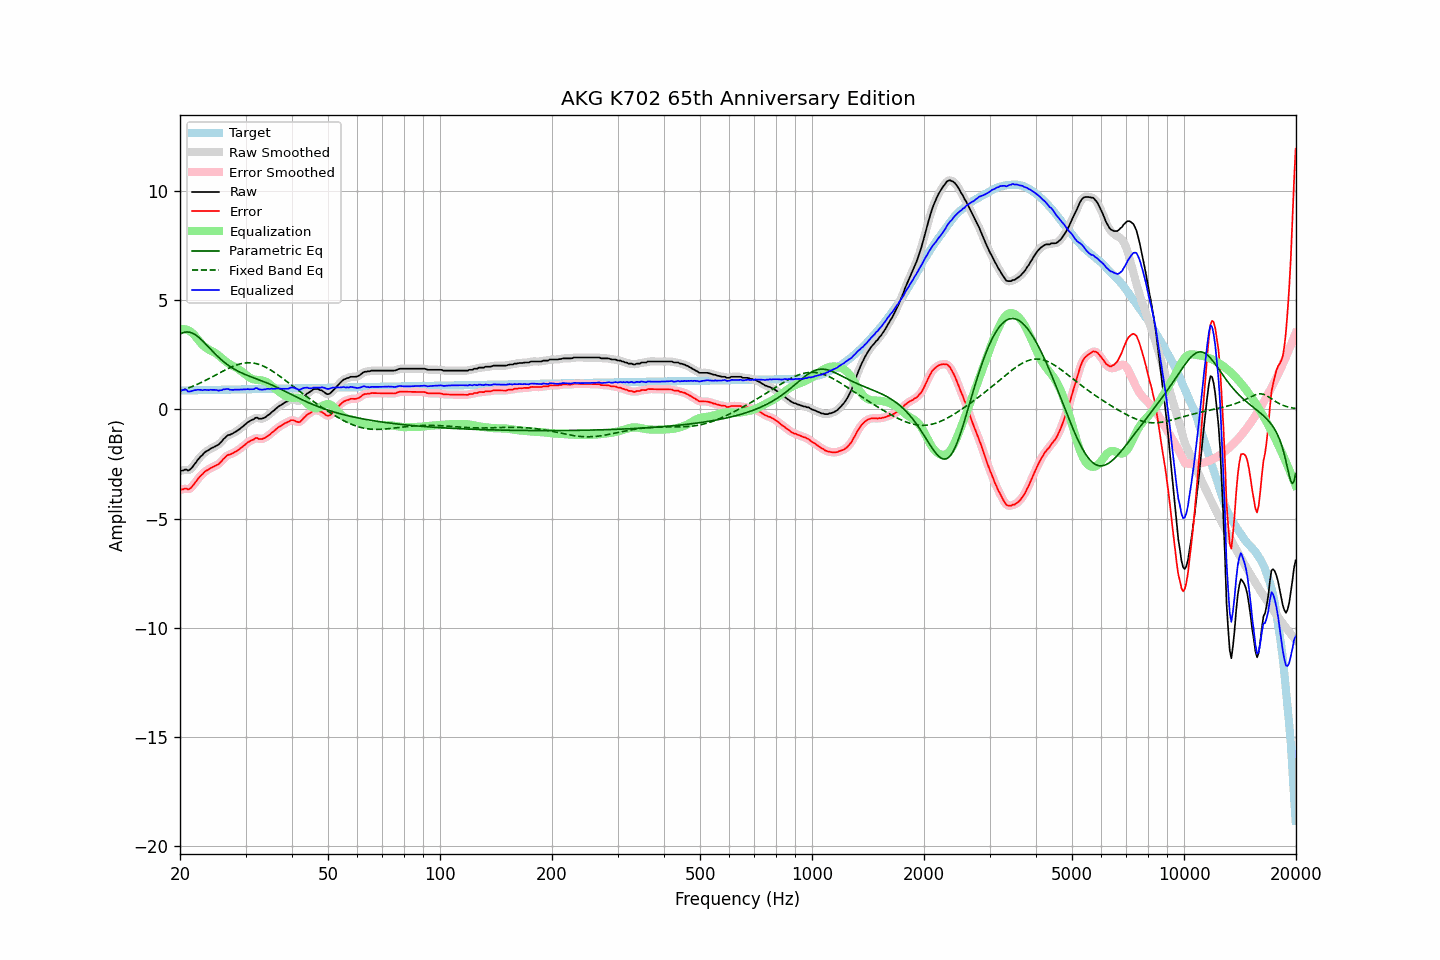

Source data for this figure (header and first rows):
frequency, raw, error, smoothed, error_smoothed, equalization, parametric_eq, fixed_band_eq, equalized_raw, equalized_smoothed, target
20.00, -2.83, -3.69, -2.83, -3.69, 3.67, 3.45, 0.84, 0.84, 0.84, 0.86
20.20, -2.81, -3.67, -2.80, -3.67, 3.68, 3.49, 0.86, 0.87, 0.88, 0.86
20.40, -2.79, -3.66, -2.78, -3.65, 3.68, 3.52, 0.89, 0.88, 0.89, 0.87
20.61, -2.76, -3.62, -2.77, -3.64, 3.67, 3.54, 0.91, 0.91, 0.90, 0.87
20.81, -2.76, -3.62, -2.78, -3.65, 3.65, 3.54, 0.94, 0.90, 0.88, 0.87
21.02, -2.81, -3.67, -2.78, -3.65, 3.62, 3.54, 0.97, 0.82, 0.85, 0.87
21.23, -2.77, -3.64, -2.76, -3.63, 3.58, 3.53, 1.00, 0.82, 0.82, 0.87
21.44, -2.70, -3.58, -2.71, -3.58, 3.54, 3.51, 1.03, 0.83, 0.83, 0.87
21.66, -2.62, -3.49, -2.62, -3.49, 3.47, 3.48, 1.06, 0.86, 0.85, 0.87
21.87, -2.51, -3.39, -2.52, -3.39, 3.40, 3.44, 1.09, 0.88, 0.88, 0.87
22.09, -2.42, -3.30, -2.42, -3.29, 3.31, 3.39, 1.12, 0.89, 0.89, 0.88
22.31, -2.31, -3.19, -2.32, -3.20, 3.22, 3.34, 1.16, 0.90, 0.90, 0.88
22.54, -2.23, -3.11, -2.23, -3.11, 3.12, 3.28, 1.19, 0.90, 0.89, 0.88
22.76, -2.14, -3.03, -2.15, -3.03, 3.04, 3.21, 1.22, 0.89, 0.89, 0.88
22.99, -2.09, -2.97, -2.07, -2.95, 2.96, 3.14, 1.26, 0.87, 0.89, 0.88
23.22, -2.00, -2.88, -2.00, -2.89, 2.89, 3.07, 1.30, 0.90, 0.89, 0.88
23.45, -1.94, -2.82, -1.94, -2.83, 2.83, 2.99, 1.33, 0.90, 0.89, 0.88
23.69, -1.90, -2.78, -1.89, -2.78, 2.78, 2.91, 1.37, 0.88, 0.89, 0.89
23.92, -1.85, -2.74, -1.85, -2.73, 2.74, 2.84, 1.41, 0.88, 0.89, 0.89
24.16, -1.80, -2.68, -1.81, -2.69, 2.70, 2.76, 1.45, 0.90, 0.89, 0.89
24.40, -1.76, -2.65, -1.76, -2.65, 2.66, 2.68, 1.49, 0.89, 0.90, 0.89
24.65, -1.73, -2.62, -1.72, -2.61, 2.62, 2.60, 1.53, 0.89, 0.90, 0.89
24.89, -1.68, -2.58, -1.69, -2.58, 2.58, 2.53, 1.57, 0.89, 0.89, 0.89
25.14, -1.64, -2.54, -1.65, -2.54, 2.53, 2.46, 1.61, 0.88, 0.88, 0.89
25.39, -1.61, -2.51, -1.60, -2.50, 2.47, 2.39, 1.65, 0.86, 0.87, 0.90
25.65, -1.54, -2.43, -1.54, -2.43, 2.41, 2.32, 1.68, 0.87, 0.87, 0.90
25.91, -1.47, -2.37, -1.46, -2.36, 2.35, 2.25, 1.72, 0.88, 0.89, 0.90
26.16, -1.36, -2.26, -1.38, -2.28, 2.28, 2.19, 1.76, 0.92, 0.91, 0.90
26.43, -1.31, -2.21, -1.30, -2.20, 2.22, 2.13, 1.80, 0.92, 0.93, 0.90
26.69, -1.23, -2.13, -1.23, -2.13, 2.16, 2.08, 1.84, 0.94, 0.93, 0.90
26.96, -1.18, -2.08, -1.19, -2.09, 2.11, 2.02, 1.87, 0.94, 0.92, 0.90
27.23, -1.17, -2.07, -1.15, -2.06, 2.06, 1.97, 1.91, 0.90, 0.91, 0.91
27.50, -1.13, -2.03, -1.13, -2.03, 2.02, 1.92, 1.94, 0.90, 0.90, 0.91
27.77, -1.09, -2.00, -1.09, -2.00, 1.99, 1.88, 1.97, 0.89, 0.89, 0.91
28.05, -1.05, -1.95, -1.05, -1.96, 1.95, 1.83, 2.00, 0.90, 0.90, 0.91
28.33, -1.00, -1.92, -1.00, -1.92, 1.91, 1.79, 2.03, 0.90, 0.90, 0.91
28.62, -0.96, -1.87, -0.96, -1.87, 1.86, 1.75, 2.05, 0.91, 0.91, 0.91
28.90, -0.91, -1.82, -0.90, -1.82, 1.81, 1.72, 2.08, 0.91, 0.91, 0.91
29.19, -0.85, -1.76, -0.85, -1.76, 1.76, 1.68, 2.09, 0.91, 0.91, 0.91
29.48, -0.78, -1.70, -0.79, -1.70, 1.70, 1.65, 2.11, 0.91, 0.91, 0.92
29.78, -0.73, -1.64, -0.72, -1.64, 1.64, 1.61, 2.12, 0.92, 0.92, 0.92
30.08, -0.67, -1.59, -0.66, -1.58, 1.58, 1.58, 2.13, 0.92, 0.92, 0.92
30.38, -0.60, -1.52, -0.60, -1.52, 1.53, 1.55, 2.14, 0.93, 0.92, 0.92
30.68, -0.56, -1.48, -0.55, -1.47, 1.48, 1.53, 2.14, 0.92, 0.92, 0.92
30.99, -0.51, -1.43, -0.51, -1.44, 1.43, 1.50, 2.13, 0.92, 0.92, 0.92
31.30, -0.48, -1.40, -0.47, -1.40, 1.40, 1.47, 2.13, 0.92, 0.92, 0.92
31.61, -0.45, -1.37, -0.43, -1.35, 1.37, 1.44, 2.12, 0.93, 0.95, 0.93
31.93, -0.39, -1.31, -0.40, -1.33, 1.36, 1.42, 2.10, 0.97, 0.96, 0.93
32.24, -0.38, -1.30, -0.40, -1.32, 1.35, 1.39, 2.09, 0.97, 0.95, 0.93
32.57, -0.42, -1.36, -0.41, -1.34, 1.34, 1.36, 2.06, 0.92, 0.94, 0.93
32.89, -0.43, -1.36, -0.42, -1.35, 1.34, 1.33, 2.04, 0.91, 0.91, 0.93
33.22, -0.43, -1.36, -0.42, -1.36, 1.32, 1.30, 2.01, 0.90, 0.90, 0.93
33.55, -0.40, -1.33, -0.40, -1.33, 1.31, 1.28, 1.98, 0.91, 0.91, 0.93
33.89, -0.37, -1.30, -0.36, -1.29, 1.28, 1.25, 1.94, 0.92, 0.92, 0.94
34.23, -0.31, -1.24, -0.31, -1.25, 1.25, 1.22, 1.90, 0.94, 0.93, 0.94
34.57, -0.26, -1.19, -0.26, -1.20, 1.20, 1.19, 1.86, 0.94, 0.94, 0.94
34.92, -0.21, -1.15, -0.20, -1.14, 1.14, 1.15, 1.82, 0.94, 0.95, 0.94
35.27, -0.13, -1.07, -0.14, -1.08, 1.08, 1.12, 1.78, 0.95, 0.94, 0.94
35.62, -0.08, -1.02, -0.07, -1.02, 1.02, 1.09, 1.73, 0.94, 0.94, 0.94
35.97, -0.01, -0.96, -0.01, -0.95, 0.96, 1.05, 1.68, 0.94, 0.95, 0.94
... 635 more rows
